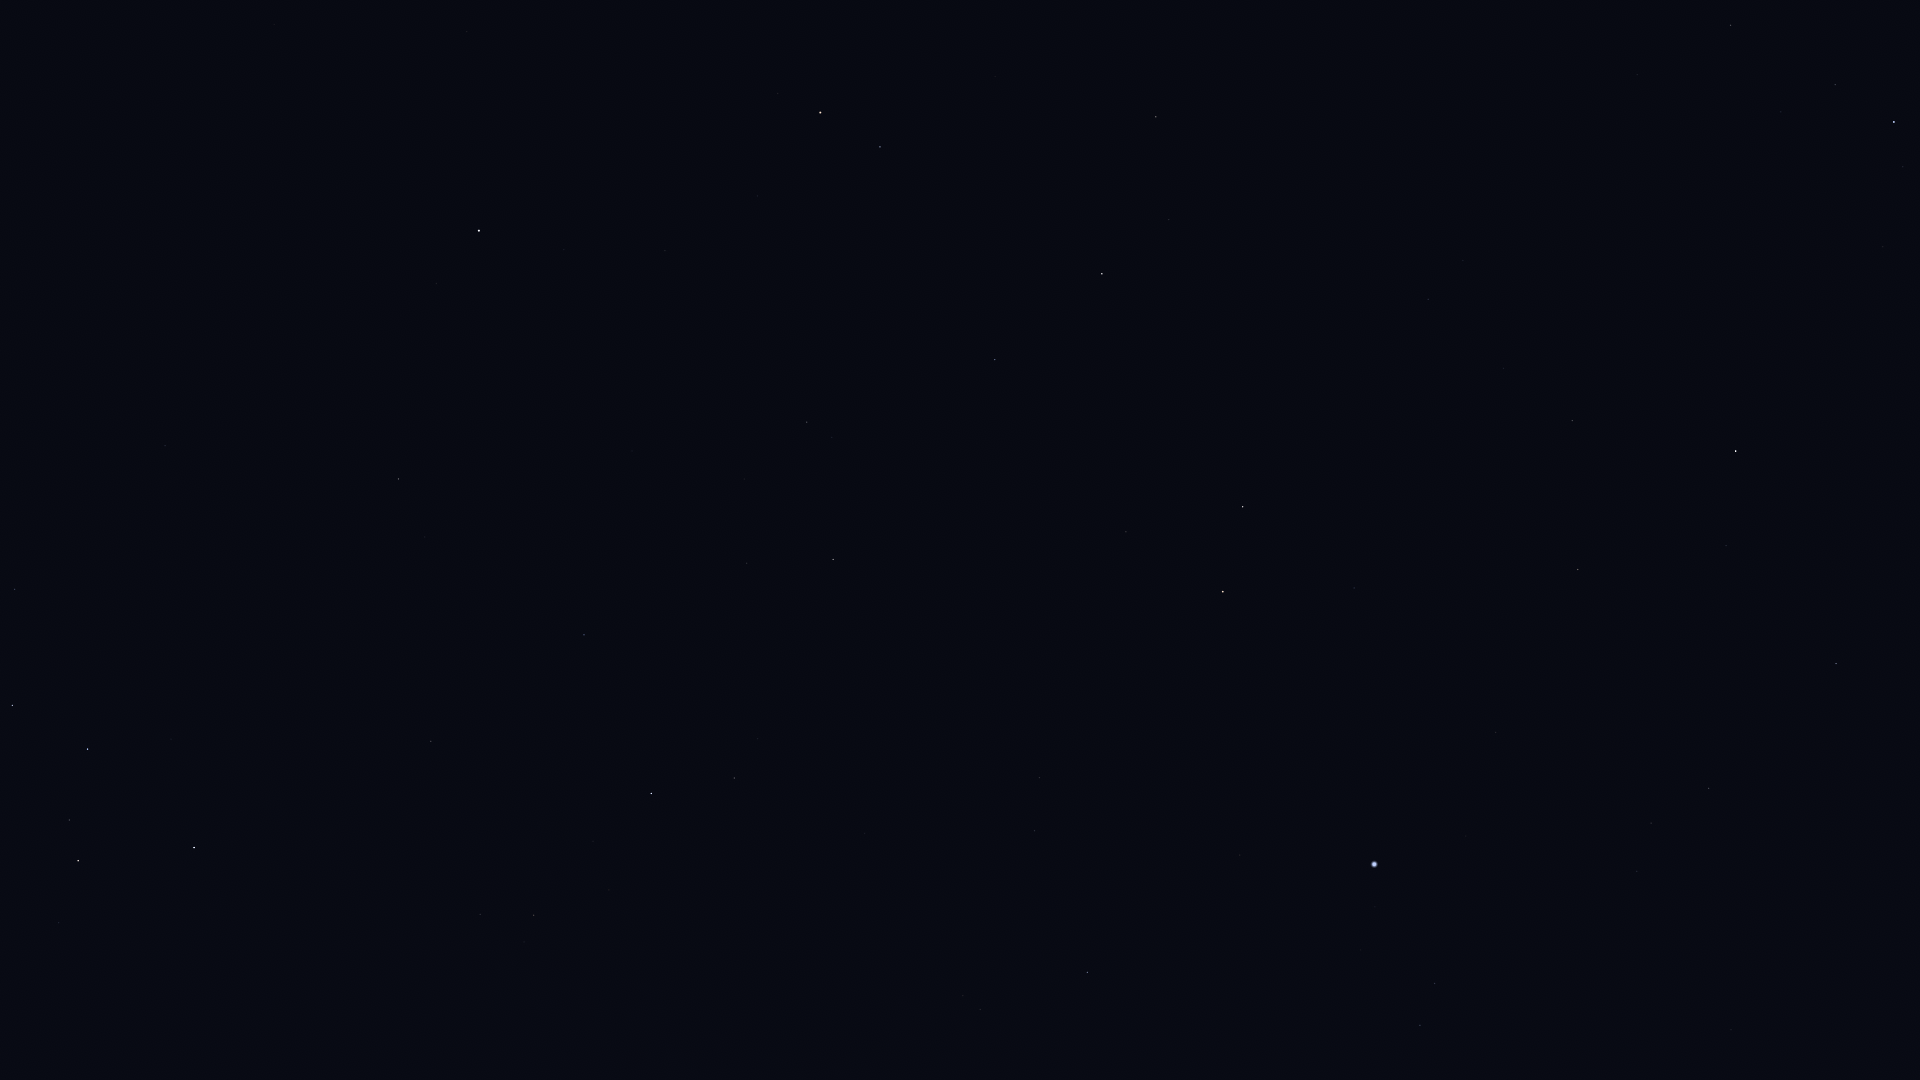

Source data for this figure (header and first rows):
Star_ID, Name, X, Y
746, Caph, 194, 848
2920, Fulu, 59, 923
3179, Schedar, 78, 861
3821, Achird, 69, 820
107418, Castula, 67, 780
6686, Ruchbah, 12, 705
8886, Segin, 15, 589
13192, Nushagak, 110, 381
17959, HIP 17959, 68, 275
24003, Mago, 34, 113
25110, HIP 25110, 261, 151
72607, Kochab, 820, 112
73136, Baekdu, 807, 126
74961, Nikawiy, 1535, 57
75097, Pherkad, 880, 147
75411, Alkalurops, 1637, 74
75458, Edasich, 1156, 117
75695, Nusakan, 1835, 84
76127, HIP 76127, 1781, 112
76267, Alphecca, 1894, 122
76952, HIP 76952, 1903, 167
77512, HIP 77512, 1906, 205
77760, HIP 77760, 1522, 199
78159, HIP 78159, 1883, 247
78493, HIP 78493, 1810, 260
78527, HIP 78527, 1169, 219
79219, Kamuy, 1878, 314
79992, HIP 79992, 1428, 299
80076, Hunor, 1543, 318
80331, Athebyne, 1102, 274
80838, Ogma, 1596, 370
81126, HIP 81126, 1504, 368
81833, HIP 81833, 1572, 420
83207, HIP 83207, 1726, 545
83608, Alrakis, 1225, 417
83895, Aldhibah, 995, 360
84379, Sarin, 1836, 663
84380, HIP 84380, 1578, 569
84606, HIP 84606, 1564, 577
85112, HIP 85112, 1557, 603
85670, Rastaban, 1243, 507
85693, Maasym, 1777, 730
85822, Yildun, 564, 250
86414, HIP 86414, 1354, 588
86614, Dziban, 847, 373
86782, Alruba, 1197, 534
86974, HIP 86974, 1709, 788
87585, Grumium, 1126, 532
87808, HIP 87808, 1496, 732
87833, Eltanin, 1223, 592
87933, HIP 87933, 1651, 823
88794, HIP 88794, 1637, 871
90344, Fafnir, 928, 512
91262, Vega, 1374, 864
91852, Xihe, 1397, 917
92420, Sheliak, 1435, 983
92791, HIP 92791, 1361, 950
93194, Sulafat, 1420, 1025
94376, Altais, 833, 559
94481, Aladfar, 1269, 980
... 11 more rows
